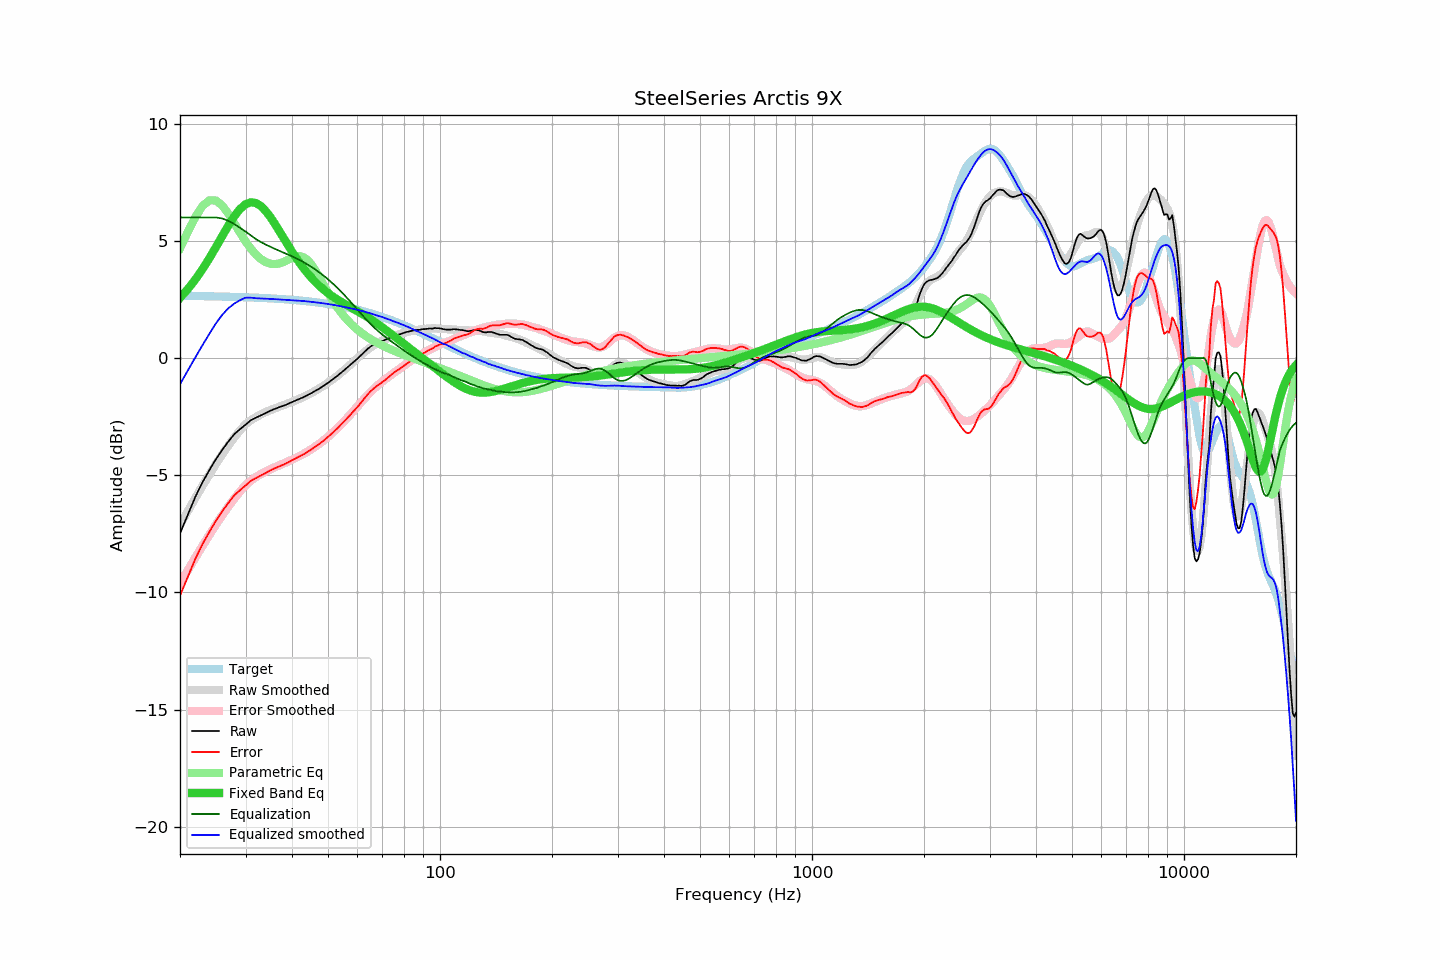

The data file committed next to this chart (first rows):
frequency, raw, error, smoothed, error_smoothed, equalization, parametric_eq, equalized_raw, equalized_smoothed, target
20, -7.49, -10.14, -7.12, -9.62, 6.00, 2.57, -1.49, -1.12, 2.65
21, -6.69, -9.34, -6.52, -9.05, 6.00, 2.94, -0.69, -0.52, 2.65
22, -5.92, -8.56, -5.97, -8.51, 6.00, 3.36, 0.08, 0.03, 2.65
23, -5.30, -7.94, -5.44, -8.01, 6.00, 3.80, 0.70, 0.56, 2.64
24, -4.78, -7.41, -4.96, -7.54, 6.00, 4.26, 1.22, 1.04, 2.64
25, -4.31, -6.94, -4.51, -7.10, 6.00, 4.74, 1.69, 1.49, 2.63
26, -3.91, -6.53, -4.10, -6.70, 5.95, 5.22, 2.05, 1.85, 2.62
27, -3.56, -6.17, -3.73, -6.33, 5.86, 5.66, 2.30, 2.13, 2.62
28, -3.25, -5.86, -3.39, -6.00, 5.72, 6.05, 2.47, 2.33, 2.61
29, -3.04, -5.64, -3.09, -5.70, 5.56, 6.36, 2.52, 2.47, 2.60
30, -2.85, -5.44, -2.82, -5.43, 5.40, 6.56, 2.55, 2.57, 2.59
31, -2.66, -5.24, -2.66, -5.24, 5.24, 6.65, 2.58, 2.58, 2.59
32, -2.55, -5.12, -2.52, -5.08, 5.08, 6.62, 2.53, 2.55, 2.58
33, -2.45, -5.01, -2.41, -4.95, 4.95, 6.48, 2.50, 2.54, 2.57
34, -2.35, -4.90, -2.31, -4.84, 4.84, 6.28, 2.50, 2.54, 2.56
35, -2.25, -4.79, -2.22, -4.75, 4.75, 6.01, 2.50, 2.52, 2.55
36, -2.17, -4.70, -2.14, -4.66, 4.66, 5.72, 2.49, 2.51, 2.54
37, -2.10, -4.62, -2.07, -4.58, 4.58, 5.42, 2.48, 2.50, 2.52
38, -2.04, -4.55, -2.01, -4.50, 4.50, 5.11, 2.46, 2.49, 2.51
39, -1.96, -4.45, -1.94, -4.42, 4.42, 4.82, 2.46, 2.48, 2.50
40, -1.88, -4.36, -1.87, -4.34, 4.34, 4.54, 2.46, 2.47, 2.48
41, -1.81, -4.28, -1.80, -4.26, 4.26, 4.29, 2.45, 2.46, 2.47
42, -1.74, -4.19, -1.73, -4.18, 4.18, 4.05, 2.44, 2.45, 2.45
43, -1.67, -4.10, -1.66, -4.09, 4.09, 3.83, 2.42, 2.43, 2.44
44, -1.59, -4.01, -1.58, -4.00, 4.00, 3.63, 2.41, 2.42, 2.42
45, -1.51, -3.91, -1.50, -3.90, 3.90, 3.45, 2.39, 2.40, 2.41
46, -1.42, -3.80, -1.42, -3.80, 3.80, 3.28, 2.38, 2.38, 2.39
47, -1.34, -3.70, -1.33, -3.70, 3.70, 3.14, 2.36, 2.37, 2.37
48, -1.25, -3.60, -1.24, -3.59, 3.59, 3.00, 2.34, 2.35, 2.35
49, -1.16, -3.49, -1.15, -3.48, 3.48, 2.88, 2.32, 2.33, 2.33
50, -1.06, -3.36, -1.05, -3.36, 3.36, 2.77, 2.30, 2.31, 2.31
51, -0.96, -3.24, -0.96, -3.24, 3.24, 2.67, 2.28, 2.29, 2.29
52, -0.86, -3.12, -0.86, -3.12, 3.12, 2.58, 2.26, 2.26, 2.26
53, -0.76, -3.00, -0.75, -2.99, 2.99, 2.49, 2.24, 2.24, 2.24
54, -0.65, -2.86, -0.65, -2.86, 2.86, 2.41, 2.22, 2.21, 2.22
55, -0.55, -2.74, -0.55, -2.73, 2.73, 2.34, 2.19, 2.19, 2.19
56, -0.44, -2.60, -0.44, -2.60, 2.60, 2.27, 2.16, 2.16, 2.17
57, -0.33, -2.47, -0.33, -2.46, 2.46, 2.20, 2.14, 2.14, 2.14
58, -0.23, -2.34, -0.22, -2.33, 2.33, 2.14, 2.10, 2.11, 2.12
59, -0.13, -2.22, -0.11, -2.19, 2.19, 2.07, 2.07, 2.09, 2.09
60, -0.03, -2.09, -0.00, -2.06, 2.06, 2.00, 2.04, 2.06, 2.06
61, 0.08, -1.95, 0.10, -1.93, 1.93, 1.94, 2.02, 2.03, 2.03
62, 0.19, -1.81, 0.20, -1.81, 1.81, 1.87, 2.00, 2.00, 2.00
63, 0.30, -1.67, 0.29, -1.68, 1.68, 1.80, 1.99, 1.97, 1.97
64, 0.40, -1.54, 0.37, -1.57, 1.57, 1.74, 1.97, 1.94, 1.94
65, 0.48, -1.43, 0.45, -1.46, 1.46, 1.67, 1.94, 1.91, 1.91
66, 0.55, -1.33, 0.52, -1.35, 1.35, 1.60, 1.91, 1.88, 1.88
67, 0.60, -1.25, 0.59, -1.26, 1.26, 1.53, 1.86, 1.84, 1.85
68, 0.65, -1.16, 0.65, -1.17, 1.17, 1.45, 1.82, 1.81, 1.82
69, 0.68, -1.10, 0.70, -1.08, 1.08, 1.38, 1.76, 1.78, 1.78
70, 0.73, -1.02, 0.75, -1.00, 1.00, 1.31, 1.73, 1.75, 1.75
71, 0.76, -0.95, 0.79, -0.92, 0.92, 1.24, 1.68, 1.71, 1.72
72, 0.81, -0.87, 0.83, -0.85, 0.85, 1.17, 1.66, 1.68, 1.68
73, 0.85, -0.79, 0.86, -0.78, 0.78, 1.09, 1.63, 1.64, 1.65
74, 0.90, -0.71, 0.90, -0.71, 0.71, 1.02, 1.61, 1.61, 1.61
75, 0.94, -0.63, 0.93, -0.64, 0.64, 0.95, 1.59, 1.57, 1.58
76, 0.97, -0.57, 0.96, -0.58, 0.58, 0.88, 1.55, 1.54, 1.54
77, 0.99, -0.51, 0.99, -0.51, 0.51, 0.81, 1.50, 1.50, 1.51
78, 1.01, -0.46, 1.02, -0.45, 0.45, 0.74, 1.46, 1.47, 1.47
79, 1.04, -0.39, 1.05, -0.38, 0.38, 0.67, 1.43, 1.44, 1.44
... 553 more rows
